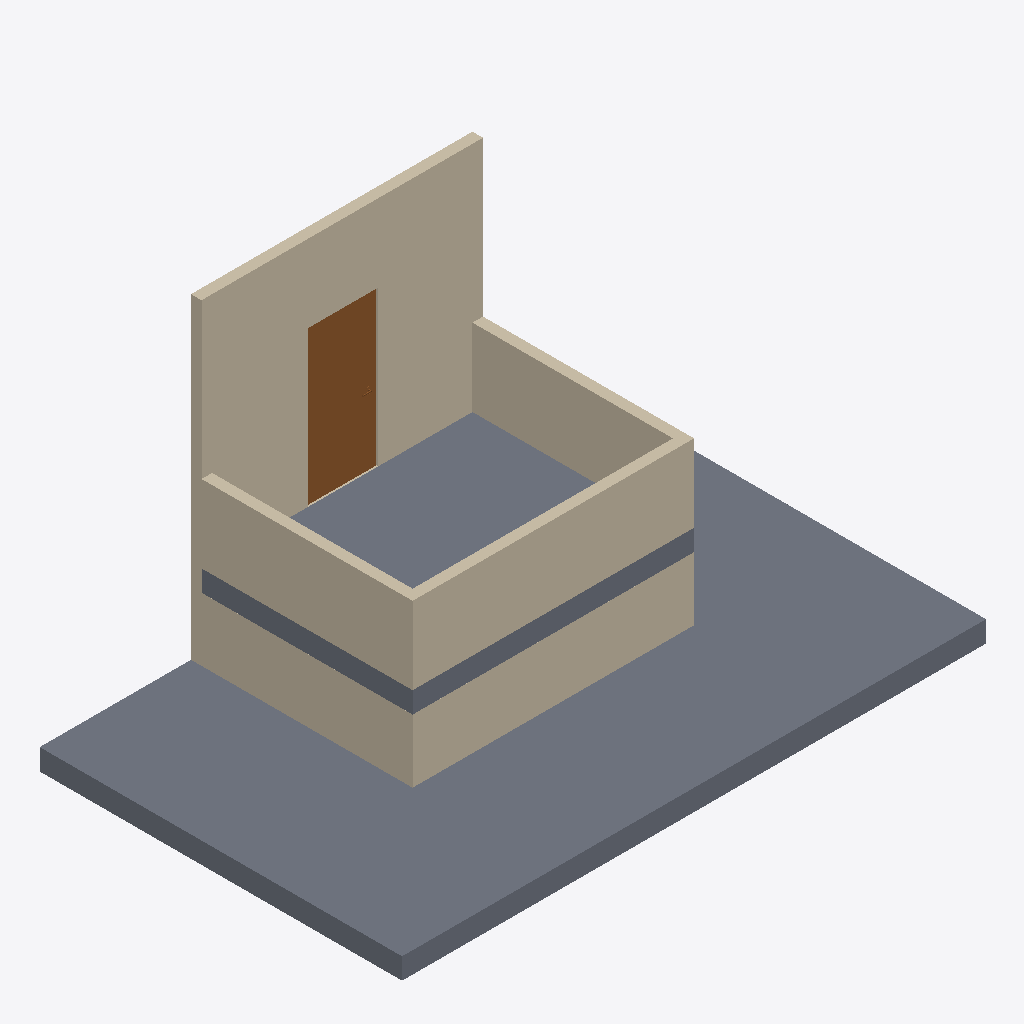
Isometric view of an IFC building model (IFC-SPF (STEP), schema IFC4, length unit millimetre), seen from the south-west, elements coloured by IFC class: 6 walls (beige), 2 slabs (grey), 1 door (brown).
Extent 8.3 m × 5.2 m × 4.8 m (x, y, z). Storeys (2): L1 at 0.00 m; L2 at 1.20 m. Elements (11): 8 IfcWall, 2 IfcSlab, 1 IfcDoor.

HEADER;
FILE_DESCRIPTION(('ViewDefinition [DesignTransferView_V1.0]','RevitIdentifiers [ContentGUID: 4ba9d54e-d371-479e-91f3-e06e21918905, VersionGUID: 2dbd9496-5b83-484a-8bdb-4be69e5f2b2b, NumberOfSaves: 29]','CoordinateReference [CoordinateBase: Общие координаты]'),'2;1');
FILE_NAME('236A_guarding_against_falling.ifc','2026-05-16T12:48:25+01:00',(''),(''),'ODA SDAI 25.12','Autodesk Revit 26.2.0.20 (ENU) - IFC 26.2.0.20','');
FILE_SCHEMA(('IFC4'));
ENDSEC;
DATA;
#29=IFCPROJECT('1BgTLEqt57df7pu6xURdRr',#18,'Project Number',$,$,'Project Name','Project Status',(#24),#1484);
#44=IFCSITE('1BgTLEqt57df7pu6xURdRt',#18,'Default',$,$,#43,$,$,.ELEMENT.,(42,21,31,401672),(-71,-3,-24,-345703),0.0,$,$);
#34=IFCBUILDING('1BgTLEqt57df7pu6xURdRq',#18,'Building Name',$,$,#32,$,'Building Name',.ELEMENT.,$,$,#33);
#37=IFCBUILDINGSTOREY('2JF4e6axWHqu3u0C1FZlmi',#18,'L1',$,'Уровень:8mm Head',#36,$,'L1',.ELEMENT.,0.0);
#41=IFCBUILDINGSTOREY('1ZGO8hrFCHqw0v0026FpFv',#18,'L2',$,'Уровень:8mm Head',#40,$,'L2',.ELEMENT.,1200.0);
#72=IFCSLAB('1b4Kumw3f7m9kYWCWfYLQf',#18,'Перекрытие:Generic 300mm:1683451',$,'Перекрытие:Generic 300mm',#49,#71,'1683451',.FLOOR.);
#311=IFCWALL('3znS1dTa95DR5h1_jkbrd0',#18,'Базовая стена:Generic - 150mm:1686674',$,'Базовая стена:Generic - 150mm',#299,#303,'1686674',.NOTDEFINED.);
#278=IFCSLAB('11$F1kzpL4r9O8kQ4lVHqo',#18,'Перекрытие:Generic 300mm:1686492',$,'Перекрытие:Generic 300mm',#262,#277,'1686492',.FLOOR.);
#1372=IFCWALL('3ILE4PvIb2W8Eam$KYcogh',#18,'Базовая стена:Generic - 150mm:1688145',$,'Базовая стена:Generic - 150mm',#1360,#1364,'1688145',.NOTDEFINED.);
#1339=IFCWALL('3ILE4PvIb2W8Eam$KYcoa2',#18,'Базовая стена:Generic - 150mm:1688056',$,'Базовая стена:Generic - 150mm',#1327,#1331,'1688056',.NOTDEFINED.);
#132=IFCWALL('1b4Kumw3f7m9kYWCWfYKc6',#18,'Базовая стена:Generic - 150mm:1683668',$,'Базовая стена:Generic - 150mm',#104,#108,'1683668',.NOTDEFINED.);
#1405=IFCWALL('3ILE4PvIb2W8Eam$KYcoeB',#18,'Базовая стена:Generic - 150mm:1688305',$,'Базовая стена:Generic - 150mm',#1393,#1397,'1688305',.NOTDEFINED.);
#175=IFCWALL('1b4Kumw3f7m9kYWCWfYKfi',#18,'Базовая стена:Generic - 150mm:1684286',$,'Базовая стена:Generic - 150mm',#163,#167,'1684286',.NOTDEFINED.);
#1310=IFCDOOR('3znS1dTa95DR5h1_jkbrif',#18,'M_Door-Passage-Single-Flush:900 x 2100mm:1687163',$,'M_Door-Passage-Single-Flush:900 x 2100mm',#1483,#1306,'1687163',2200.0,999.9999999999995,.DOOR.,$,$);
ENDSEC;
